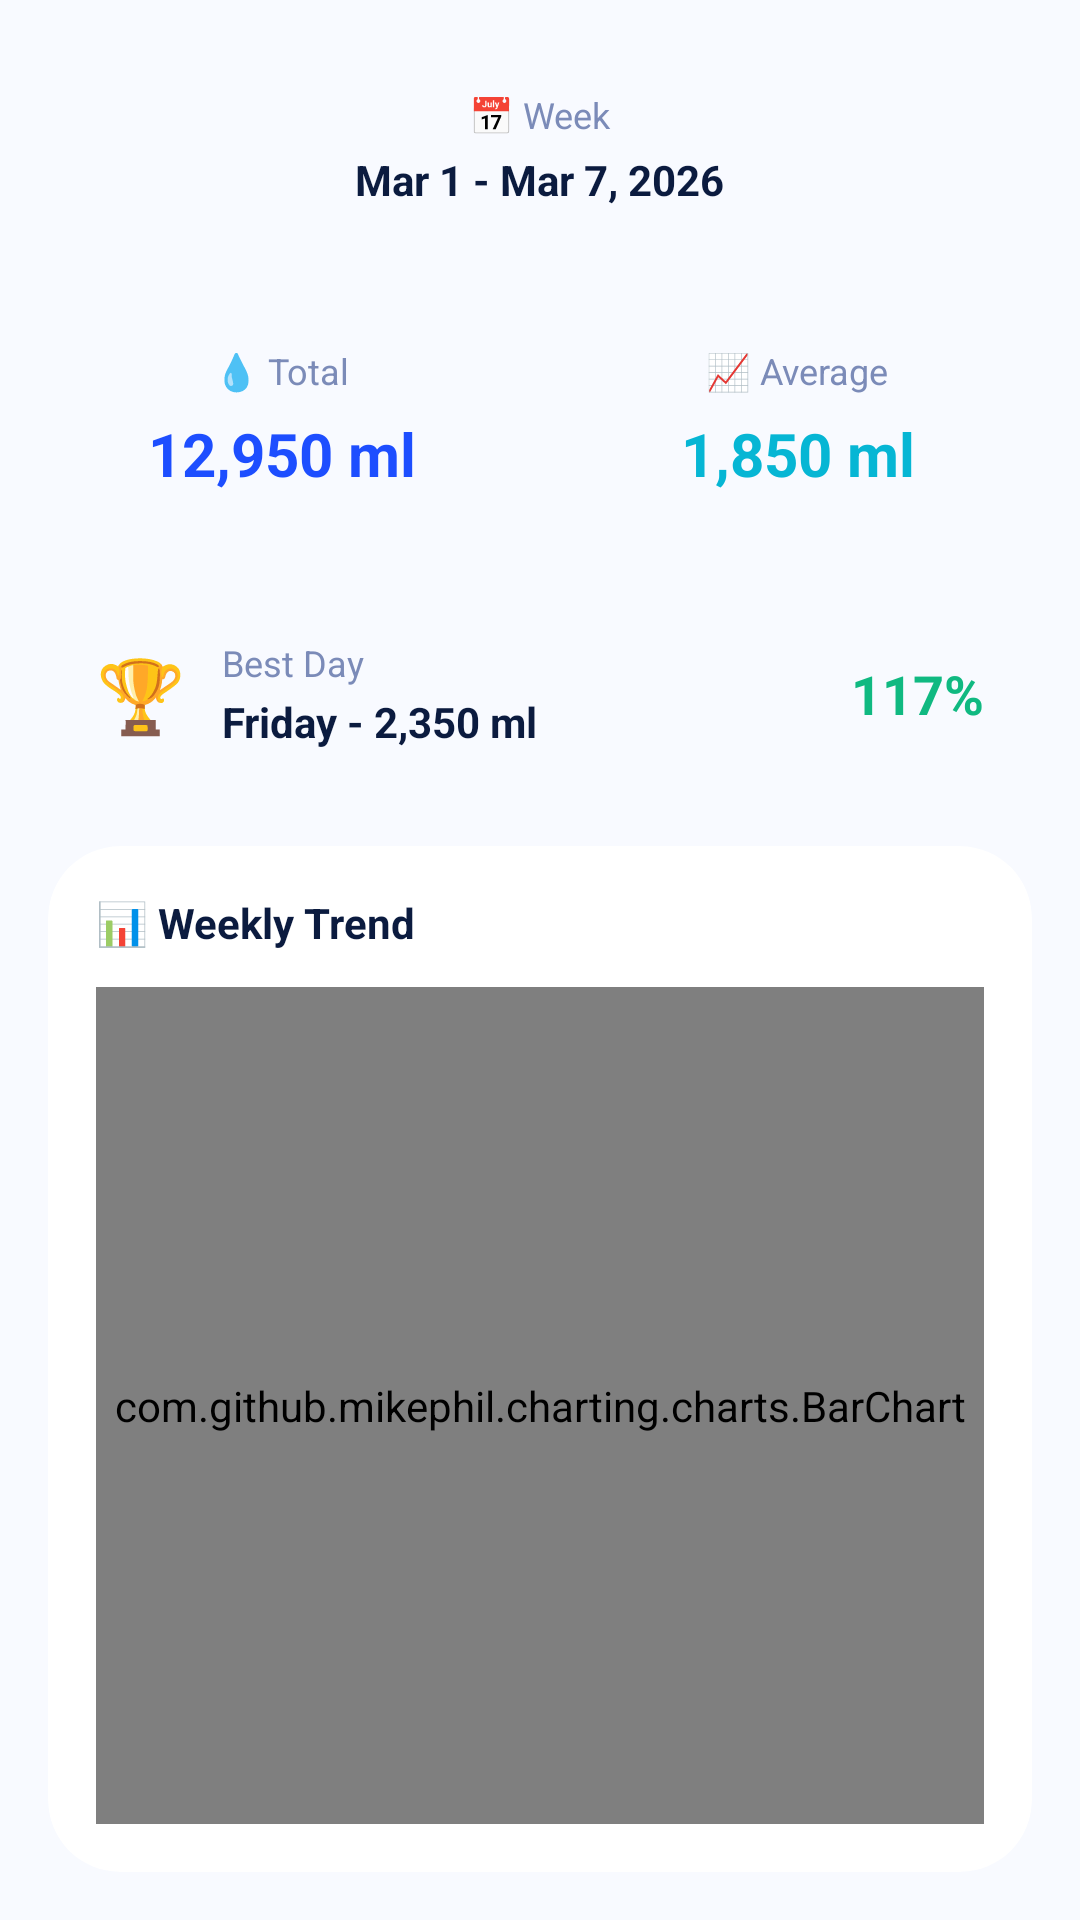

The Android layout XML behind this screen, and the referenced resources:
<!-- AndroidManifest.xml: application theme Theme.Water_Logger -->
<!-- res/layout/fragment_history_week.xml -->
<?xml version="1.0" encoding="utf-8"?>
<androidx.constraintlayout.widget.ConstraintLayout xmlns:android="http://schemas.android.com/apk/res/android"
    xmlns:app="http://schemas.android.com/apk/res-auto"
    xmlns:tools="http://schemas.android.com/tools"
    android:layout_width="match_parent"
    android:layout_height="match_parent"
    android:padding="16dp"
    android:background="#F8FAFF">

    
    <androidx.cardview.widget.CardView
        android:id="@+id/cardDateRange"
        android:layout_width="0dp"
        android:layout_height="wrap_content"
        app:layout_constraintTop_toTopOf="parent"
        app:layout_constraintStart_toStartOf="parent"
        app:layout_constraintEnd_toEndOf="parent"
        app:cardCornerRadius="20dp"
        app:cardElevation="0dp"
        app:cardBackgroundColor="@android:color/transparent">

        <LinearLayout
            android:layout_width="match_parent"
            android:layout_height="wrap_content"
            android:orientation="vertical"
            android:padding="14dp"
            android:background="@drawable/bg_stat_card"
            android:gravity="center">

            <TextView
                android:layout_width="wrap_content"
                android:layout_height="wrap_content"
                android:text="📅 Week"
                android:textColor="#7B8BB8"
                android:textSize="12sp"
                android:layout_marginBottom="4dp" />

            <TextView
                android:id="@+id/tvDateRange"
                android:layout_width="wrap_content"
                android:layout_height="wrap_content"
                android:text="Mar 1 - Mar 7, 2026"
                android:textSize="14sp"
                android:textStyle="bold"
                android:textColor="#0B1B3F" />
        </LinearLayout>
    </androidx.cardview.widget.CardView>

    
    <LinearLayout
        android:id="@+id/statsRow"
        android:layout_width="0dp"
        android:layout_height="wrap_content"
        android:orientation="horizontal"
        android:gravity="center"
        app:layout_constraintTop_toBottomOf="@+id/cardDateRange"
        app:layout_constraintStart_toStartOf="parent"
        app:layout_constraintEnd_toEndOf="parent"
        android:layout_marginTop="16dp">

        
        <androidx.cardview.widget.CardView
            android:id="@+id/cardTotalWaterWeek"
            android:layout_width="0dp"
            android:layout_height="wrap_content"
            android:layout_weight="1"
            android:layout_marginEnd="8dp"
            app:cardCornerRadius="20dp"
            app:cardElevation="0dp"
            app:cardBackgroundColor="@android:color/transparent">

            <LinearLayout
                android:layout_width="match_parent"
                android:layout_height="wrap_content"
                android:orientation="vertical"
                android:padding="16dp"
                android:background="@drawable/bg_stat_card"
                android:gravity="center">

                <TextView
                    android:layout_width="wrap_content"
                    android:layout_height="wrap_content"
                    android:text="💧 Total"
                    android:textColor="#7B8BB8"
                    android:textSize="12sp"
                    android:layout_marginBottom="6dp" />

                <TextView
                    android:layout_width="wrap_content"
                    android:layout_height="wrap_content"
                    android:text="12,950 ml"
                    android:textSize="20sp"
                    android:textStyle="bold"
                    android:textColor="#1D4EFF" />
            </LinearLayout>
        </androidx.cardview.widget.CardView>

        
        <androidx.cardview.widget.CardView
            android:id="@+id/cardAverageDaily"
            android:layout_width="0dp"
            android:layout_height="wrap_content"
            android:layout_weight="1"
            android:layout_marginStart="8dp"
            app:cardCornerRadius="20dp"
            app:cardElevation="0dp"
            app:cardBackgroundColor="@android:color/transparent">

            <LinearLayout
                android:layout_width="match_parent"
                android:layout_height="wrap_content"
                android:orientation="vertical"
                android:padding="16dp"
                android:background="@drawable/bg_stat_card"
                android:gravity="center">

                <TextView
                    android:layout_width="wrap_content"
                    android:layout_height="wrap_content"
                    android:text="📈 Average"
                    android:textColor="#7B8BB8"
                    android:textSize="12sp"
                    android:layout_marginBottom="6dp" />

                <TextView
                    android:layout_width="wrap_content"
                    android:layout_height="wrap_content"
                    android:text="1,850 ml"
                    android:textSize="20sp"
                    android:textStyle="bold"
                    android:textColor="#06B6D4" />
            </LinearLayout>
        </androidx.cardview.widget.CardView>
    </LinearLayout>

    
    <androidx.cardview.widget.CardView
        android:id="@+id/cardBestDay"
        android:layout_width="0dp"
        android:layout_height="wrap_content"
        app:layout_constraintTop_toBottomOf="@+id/statsRow"
        app:layout_constraintStart_toStartOf="parent"
        app:layout_constraintEnd_toEndOf="parent"
        android:layout_marginTop="16dp"
        app:cardCornerRadius="20dp"
        app:cardElevation="0dp"
        app:cardBackgroundColor="@android:color/transparent">

        <LinearLayout
            android:layout_width="match_parent"
            android:layout_height="wrap_content"
            android:orientation="horizontal"
            android:padding="16dp"
            android:background="@drawable/bg_stat_card"
            android:gravity="center_vertical">

            <TextView
                android:layout_width="wrap_content"
                android:layout_height="wrap_content"
                android:text="🏆"
                android:textSize="24sp"
                android:layout_marginEnd="12dp" />

            <LinearLayout
                android:layout_width="0dp"
                android:layout_height="wrap_content"
                android:layout_weight="1"
                android:orientation="vertical">

                <TextView
                    android:layout_width="wrap_content"
                    android:layout_height="wrap_content"
                    android:text="Best Day"
                    android:textColor="#7B8BB8"
                    android:textSize="12sp" />

                <TextView
                    android:layout_width="wrap_content"
                    android:layout_height="wrap_content"
                    android:text="Friday - 2,350 ml"
                    android:textSize="14sp"
                    android:textStyle="bold"
                    android:textColor="#0B1B3F"
                    android:layout_marginTop="2dp" />
            </LinearLayout>

            <TextView
                android:layout_width="wrap_content"
                android:layout_height="wrap_content"
                android:text="117%"
                android:textSize="18sp"
                android:textStyle="bold"
                android:textColor="#10B981" />
        </LinearLayout>
    </androidx.cardview.widget.CardView>

    
    <androidx.cardview.widget.CardView
        android:id="@+id/chartCard"
        android:layout_width="0dp"
        android:layout_height="0dp"
        app:layout_constraintTop_toBottomOf="@+id/cardBestDay"
        app:layout_constraintBottom_toBottomOf="parent"
        app:layout_constraintStart_toStartOf="parent"
        app:layout_constraintEnd_toEndOf="parent"
        android:layout_marginTop="16dp"
        app:cardCornerRadius="24dp"
        app:cardElevation="0dp">

        <LinearLayout
            android:layout_width="match_parent"
            android:layout_height="match_parent"
            android:orientation="vertical"
            android:background="@drawable/bg_chart_card"
            android:padding="16dp">

            <TextView
                android:layout_width="wrap_content"
                android:layout_height="wrap_content"
                android:text="📊 Weekly Trend"
                android:textColor="#0B1B3F"
                android:textSize="14sp"
                android:textStyle="bold"
                android:layout_marginBottom="12dp" />

            <com.github.mikephil.charting.charts.BarChart
                android:id="@+id/barChartWeek"
                android:layout_width="match_parent"
                android:layout_height="0dp"
                android:layout_weight="1" />
        </LinearLayout>
    </androidx.cardview.widget.CardView>

</androidx.constraintlayout.widget.ConstraintLayout>
<!-- resources referenced by this layout -->
<resources>
  <style name="Theme.Water_Logger" parent="Base.Theme.Water_Logger" />
  <style name="Base.Theme.Water_Logger" parent="Theme.Material3.DayNight.NoActionBar">
          
          
      </style>
</resources>
